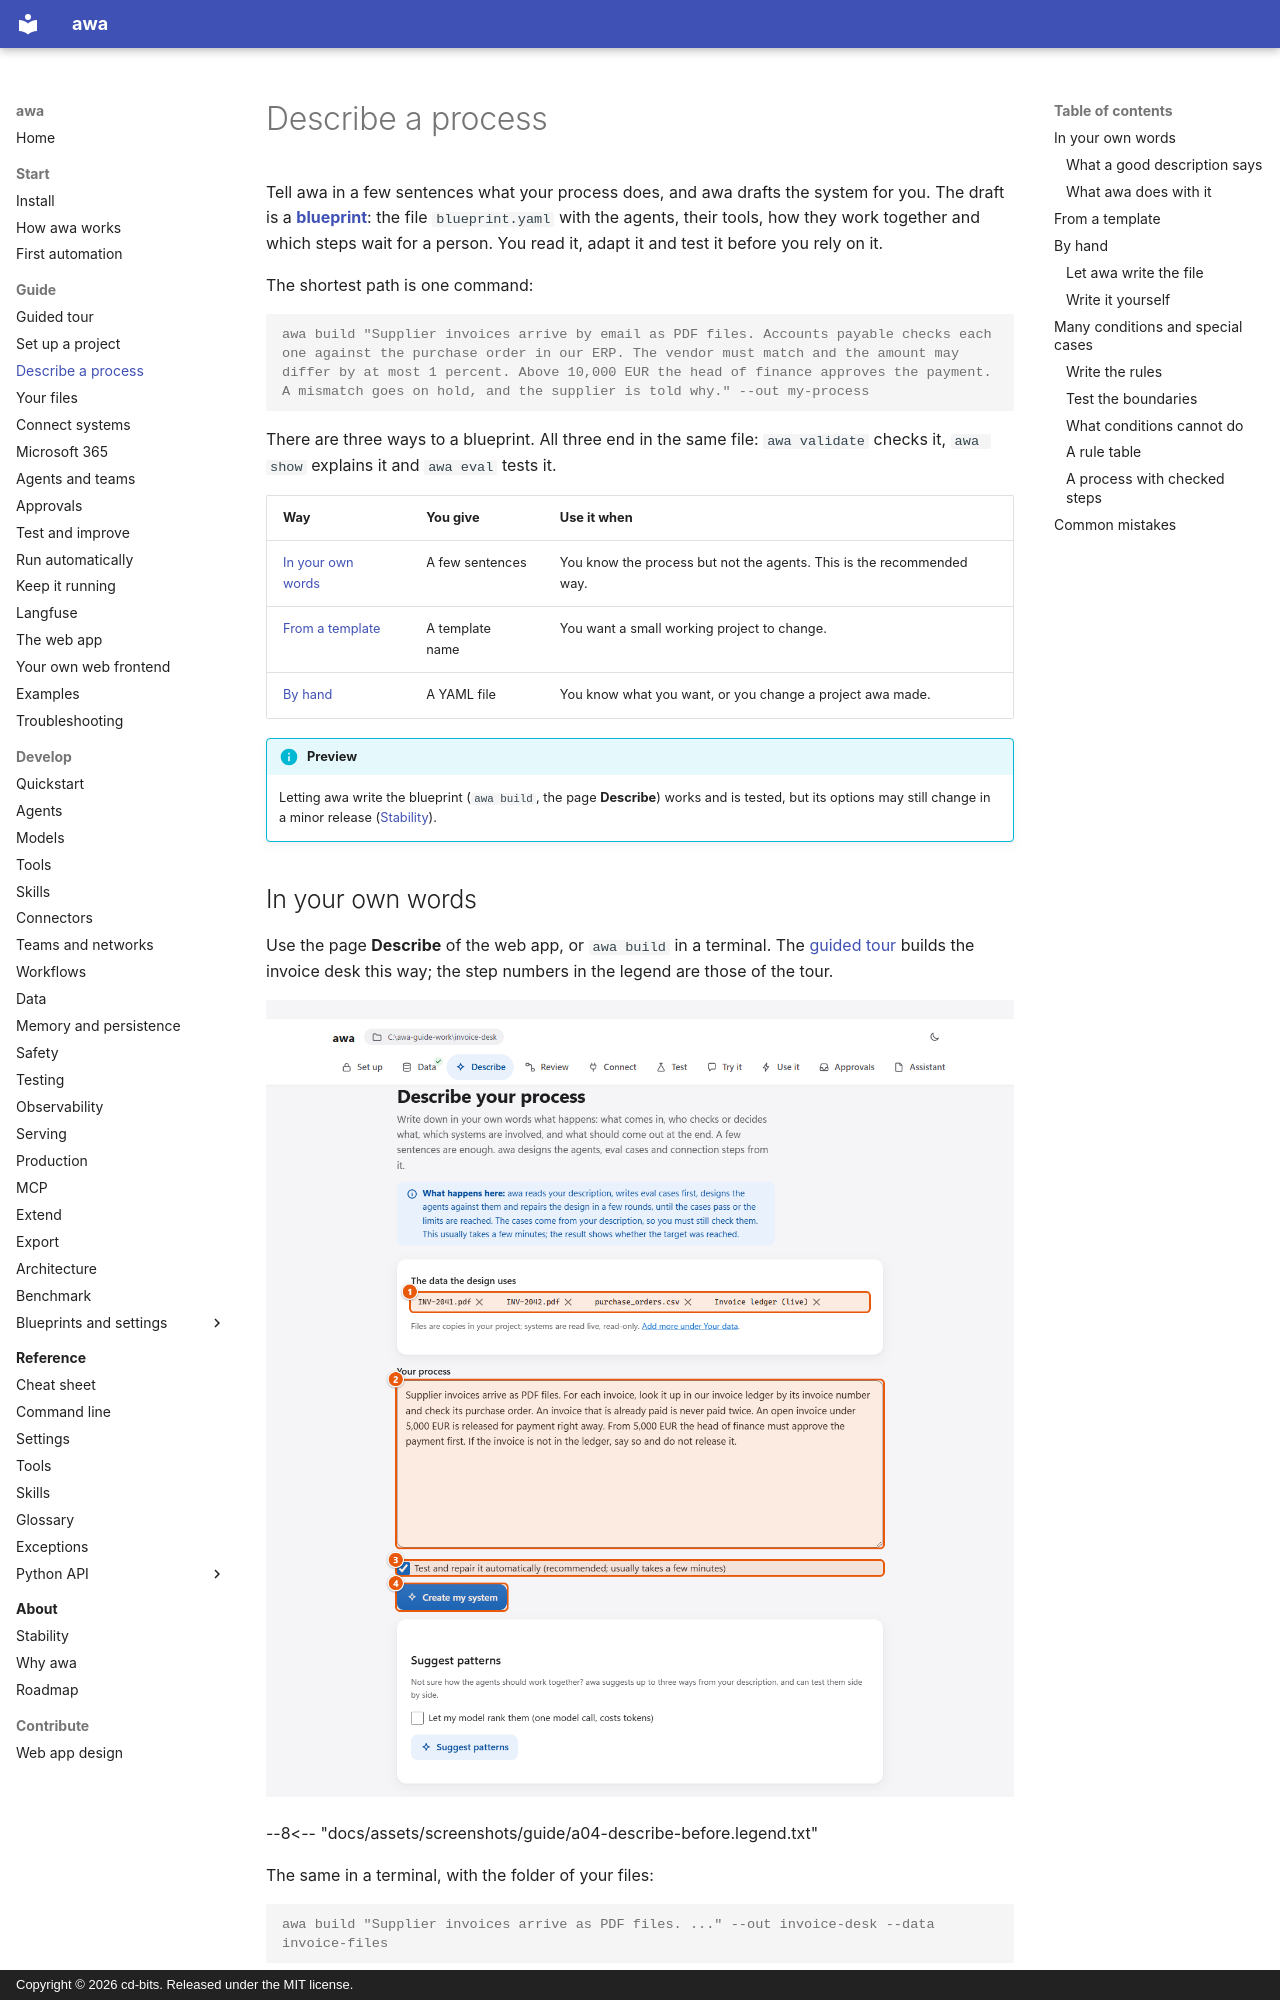

repository: awa-projekt/multiagent_orchestration · page: guide/describe/index.html · generator: mkdocs · copyright: Copyright © 2026 cd-bits. Released under the MIT license.

# Describe a process

Tell awa in a few sentences what your process does, and awa drafts the system for you. The draft is a
[**blueprint**](../reference/glossary.md#blueprint): the file `blueprint.yaml` with the agents, their tools, how they
work together and which steps wait for a person. You read it, adapt it and test it before you rely on it.

The shortest path is one command:

```console
awa build "Supplier invoices arrive by email as PDF files. Accounts payable checks each one against the purchase order in our ERP. The vendor must match and the amount may differ by at most 1 percent. Above 10,000 EUR the head of finance approves the payment. A mismatch goes on hold, and the supplier is told why." --out my-process
```

There are three ways to a blueprint. All three end in the same file: `awa validate` checks it, `awa show` explains
it and `awa eval` tests it.

| Way | You give | Use it when |
| --- | --- | --- |
| [In your own words](#in-your-own-words) | A few sentences | You know the process but not the agents. This is the recommended way. |
| [From a template](#from-a-template) | A template name | You want a small working project to change. |
| [By hand](#by-hand) | A YAML file | You know what you want, or you change a project awa made. |

<!-- guide:do cd . -->

!!! info "Preview"
    Letting awa write the blueprint (`awa build`, the page **Describe**) works and is tested, but its options may still change in a minor release ([Stability](../about/stability.md)).

## In your own words

Use the page **Describe** of the web app, or `awa build` in a terminal. The
[guided tour](tour.md#step-4-describe-the-process) builds the invoice desk this way; the step numbers in the legend
are those of the tour.

![The Describe page: your files and your ledger from step 3, the description in the large box, the switch for automatic testing and the Create my system button](../assets/screenshots/guide/a04-describe-before.png)

--8<-- "docs/assets/screenshots/guide/a04-describe-before.legend.txt"

The same in a terminal, with the folder of your files:

```console
awa build "Supplier invoices arrive as PDF files. ..." --out invoice-desk --data invoice-files
```

### What a good description says

| Say ... | Example |
| --- | --- |
| What starts the process and what arrives | "Supplier invoices arrive as PDF files." |
| Each step and who does it today | "Accounts payable checks the invoice against the purchase order." |
| Every rule with its numbers | "The amount may differ by at most 1 percent." |
| Every decision a person makes, and from when | "From 5,000 EUR the head of finance approves." |
| The systems involved, by what they are | "our ERP", "the shared mailbox", "Jira" |
| What happens when something is wrong | "A mismatch goes on hold and the supplier is told why." |
| What comes out at the end | "The invoice is booked, or on hold with a reason." |

Describe the business, not how the AI should think. "Handle our invoices with AI" gives a system that guesses. The
description at the top of this page gives one that can be tested.
